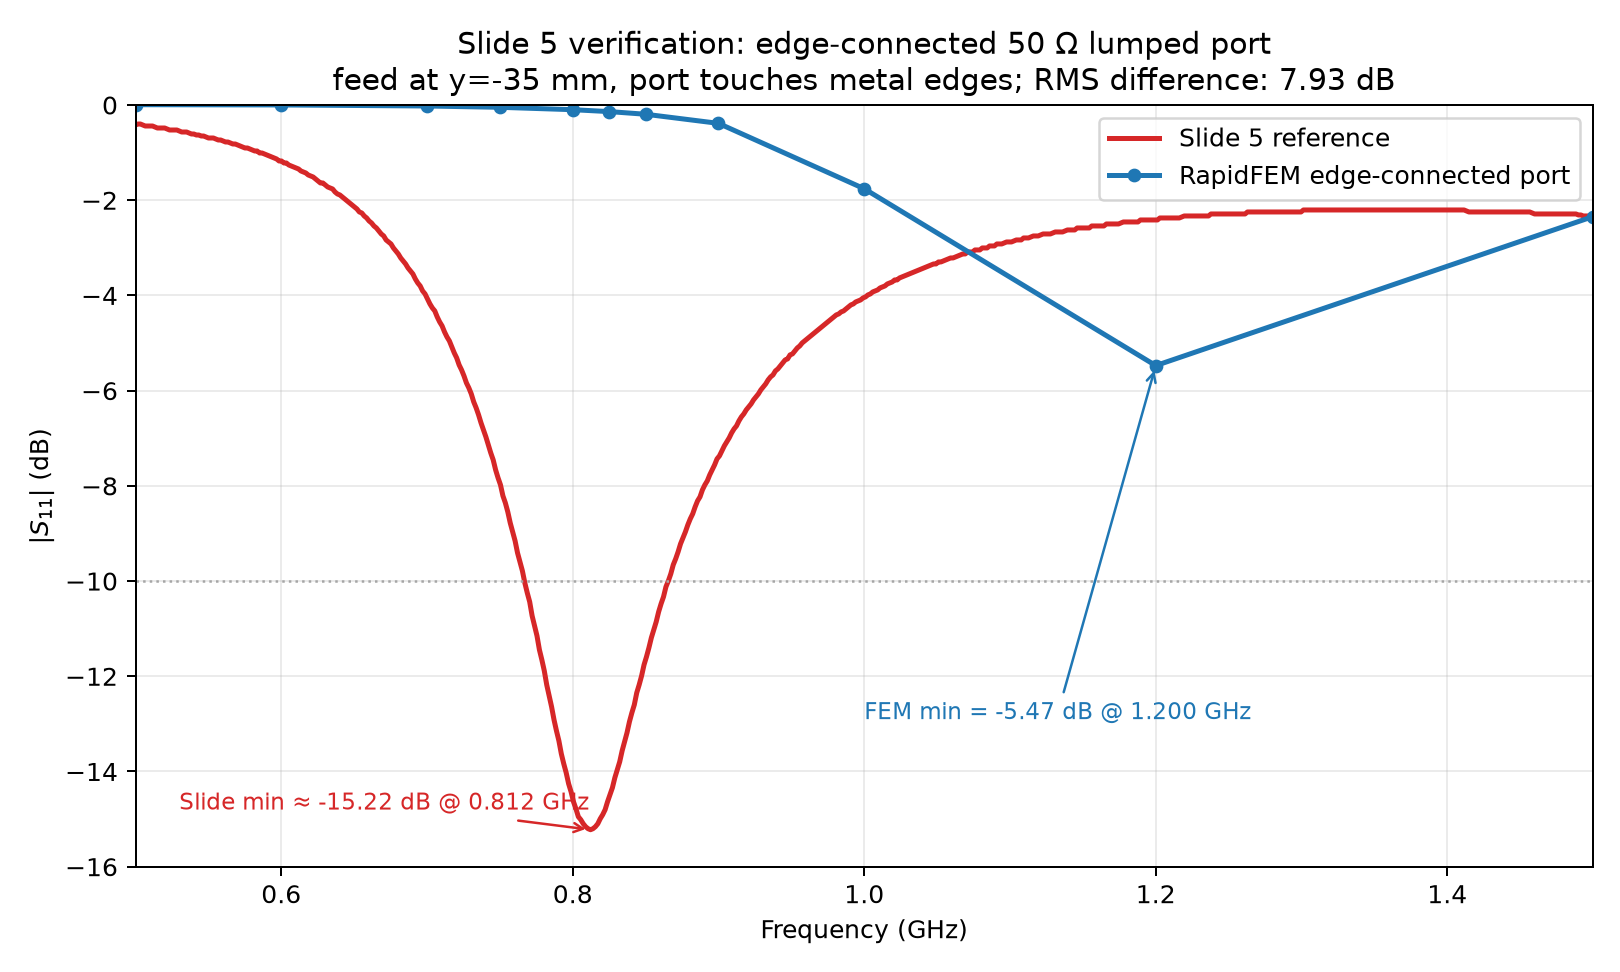

The table this chart was drawn from, first rows:
frequency_hz, rapidfem_edge_port_s11_db, slide5_reference_s11_db, error_db
5.000000000000000000e+08, 6.785504797879841551e-03, -4.199475065616797842e-01, 4.267330113595595997e-01
6.000000000000000000e+08, 1.641923032802665959e-03, -1.175853018372703396e+00, 1.177494941405506035e+00
7.000000000000000000e+08, -2.077315868768557505e-02, -4.052493438320210473e+00, 4.031720279632525106e+00
7.500000000000000000e+08, -4.792587659077963969e-02, -7.942257217847771500e+00, 7.894331341256991763e+00
8.000000000000000000e+08, -9.824573944354909882e-02, -1.457217847769028474e+01, 1.447393273824673621e+01
8.250000000000000000e+08, -1.382786153372774218e-01, -1.453595800524934312e+01, 1.439767938991206542e+01
8.500000000000000000e+08, -1.940139100869420485e-01, -1.164934383202099610e+01, 1.145532992193405342e+01
9.000000000000000000e+08, -3.854153604000023492e-01, -7.395275590551181111e+00, 7.009860230151178762e+00
1.000000000000000000e+09, -1.759063178651810944e+00, -4.041994750656167312e+00, 2.282931572004356369e+00
1.200000000000000000e+09, -5.473721926866734755e+00, -2.414698162729658648e+00, -3.059023764137076107e+00
1.500000000000000000e+09, -2.343326934652445903e+00, -2.330708661417322691e+00, -1.261827323512321186e-02
